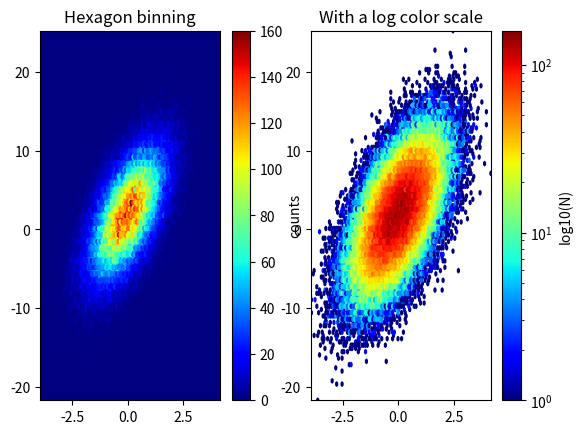

The matplotlib source for this figure:
#!/usr/bin/python

'''sample binning of x,y values'''
import numpy as np
import matplotlib.cm as cm
import  matplotlib.pyplot as plt

n = 100000
x = np.random.standard_normal(n)
y = 2.0 + 3.0 * x + 4.0 * np.random.standard_normal(n)
xmin = x.min()
xmax = x.max()
ymin = y.min()
ymax = y.max()

plt.subplots_adjust(hspace=0.5)
plt.subplot(121)
plt.hexbin(x,y, cmap=cm.jet)
plt.axis([xmin, xmax, ymin, ymax])
plt.title("Hexagon binning")
cb = plt.colorbar()
cb.set_label('counts')

plt.subplot(122)
plt.hexbin(x,y,bins='log', cmap=cm.jet)
plt.axis([xmin, xmax, ymin, ymax])
plt.title("With a log color scale")
cb = plt.colorbar()
cb.set_label('log10(N)')

plt.show()
